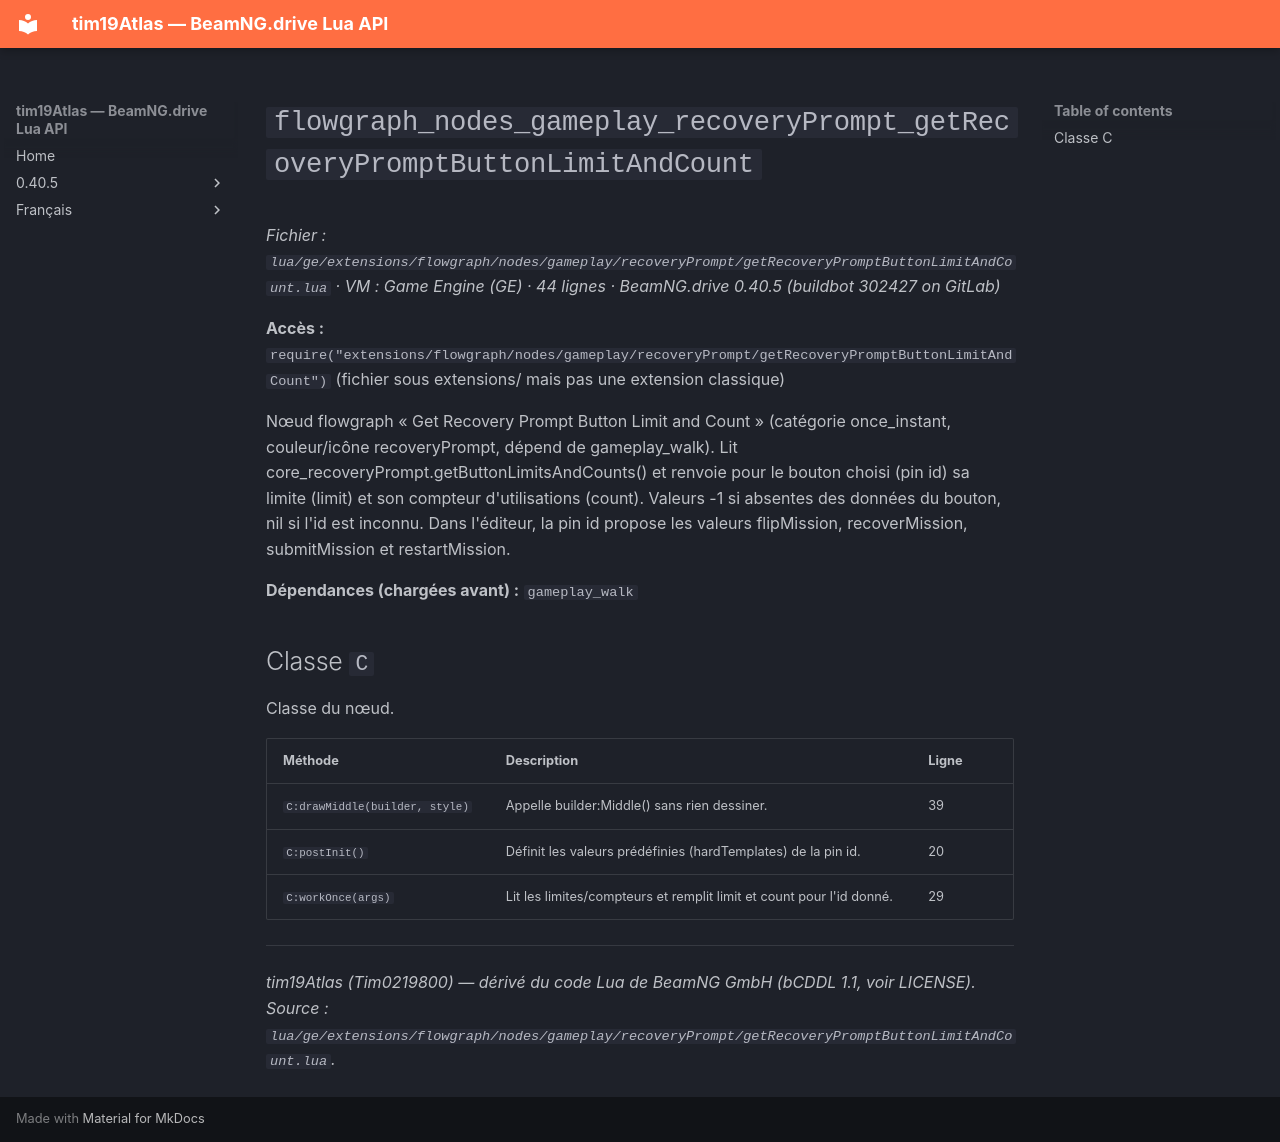

repository: Tim0219800/beamng-lua-atlas · page: fr/0.40.5/ge/extensions/flowgraph/nodes/gameplay/recoveryPrompt/getRecoveryPromptButtonLimitAndCount.html · generator: mkdocs

# `flowgraph_nodes_gameplay_recoveryPrompt_getRecoveryPromptButtonLimitAndCount`

*Fichier : `lua/ge/extensions/flowgraph/nodes/gameplay/recoveryPrompt/getRecoveryPromptButtonLimitAndCount.lua` · VM : Game Engine (GE) · 44 lignes · BeamNG.drive 0.40.5 (buildbot 302427 on GitLab)*

**Accès :** `require("extensions/flowgraph/nodes/gameplay/recoveryPrompt/getRecoveryPromptButtonLimitAndCount")` (fichier sous extensions/ mais pas une extension classique)

Nœud flowgraph « Get Recovery Prompt Button Limit and Count » (catégorie once_instant, couleur/icône recoveryPrompt, dépend de gameplay_walk). Lit core_recoveryPrompt.getButtonLimitsAndCounts() et renvoie pour le bouton choisi (pin id) sa limite (limit) et son compteur d'utilisations (count). Valeurs -1 si absentes des données du bouton, nil si l'id est inconnu. Dans l'éditeur, la pin id propose les valeurs flipMission, recoverMission, submitMission et restartMission.

**Dépendances (chargées avant) :** `gameplay_walk`

## Classe `C`

Classe du nœud.

| Méthode | Description | Ligne |
|---|---|---|
| `C:drawMiddle(builder, style)` | Appelle builder:Middle() sans rien dessiner. | 39 |
| `C:postInit()` | Définit les valeurs prédéfinies (hardTemplates) de la pin id. | 20 |
| `C:workOnce(args)` | Lit les limites/compteurs et remplit limit et count pour l'id donné. | 29 |

---
*tim19Atlas (Tim0219800) — dérivé du code Lua de BeamNG GmbH (bCDDL 1.1, voir LICENSE). Source : `lua/ge/extensions/flowgraph/nodes/gameplay/recoveryPrompt/getRecoveryPromptButtonLimitAndCount.lua`.*
